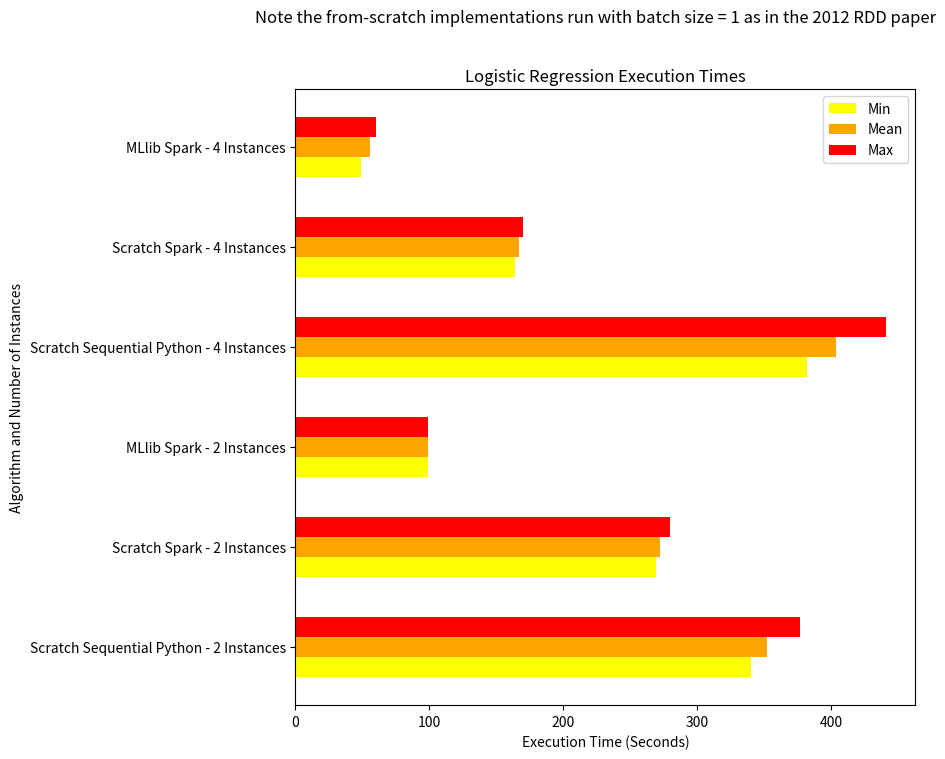

Source code (Python):
import numpy as np
import pandas as pd
import matplotlib.pyplot as plt

fit_times_df = pd.DataFrame(
    {'instances': [2, 2, 2, 2, 2, 4, 4, 4, 4, 4],
     'scratch_python_fit_time_seconds': [60*6 + 17, 60*5 + 40, 60*5 + 47, 60*5 + 55, 60*5 + 41, 60*7 + 21, 60*6 + 22, 60*6 + 36, 60*6 + 49, 60*6 + 29],
     'scratch_spark_fit_time_seconds': [60*4 + 34, 60*4 + 29, 60*4 + 29, 60*4 + 31, 60*4 + 40, 60*2 + 50, 60*2 + 47, 60*2 + 47, 60*2 + 46, 60*2 + 44],
     'mllib_spark_fit_time_seconds': [99, 99, 99, 99, 99, 55, 49, 58, 55, 60]
    })

def mean_r(x):
    return round(np.mean(x), 3)

def min_r(x):
    return round(min(x), 3)

def max_r(x):
    return round(max(x), 3)

def plot_execution_time(df, algos, title, suptitle):
    
    plt.figure(figsize=(8,8))
    xpos=np.arange(len(algos))
    plt.barh(xpos-0.2, df['Min'], height=0.2, label='Min', color='yellow')
    plt.barh(xpos, df['Mean'], height=0.2, label='Mean', color='orange')
    plt.barh(xpos+0.2, df['Max'], height=0.2, label='Max', color='red')

    plt.title(title)
    plt.suptitle(suptitle)
    plt.yticks(xpos, algos)
    plt.xlabel('Execution Time (Seconds)')
    plt.ylabel('Algorithm and Number of Instances')
    plt.legend(loc='best')
    
    plt.show()

two_instance_df = fit_times_df[fit_times_df['instances'] == 2]
four_instance_df = fit_times_df[fit_times_df['instances'] == 4]

algos = ['Scratch Sequential Python - 2 Instances', 'Scratch Spark - 2 Instances', 'MLlib Spark - 2 Instances',
         'Scratch Sequential Python - 4 Instances', 'Scratch Spark - 4 Instances', 'MLlib Spark - 4 Instances']

all_times = [two_instance_df['scratch_python_fit_time_seconds'].tolist(),
             two_instance_df['scratch_spark_fit_time_seconds'].tolist(),
             two_instance_df['mllib_spark_fit_time_seconds'].tolist(),
             four_instance_df['scratch_python_fit_time_seconds'].tolist(),
             four_instance_df['scratch_spark_fit_time_seconds'].tolist(),
             four_instance_df['mllib_spark_fit_time_seconds'].tolist()]

mean_times = list(map(mean_r, all_times))
min_times = list(map(min_r, all_times))
max_times = list(map(max_r, all_times))

summary_df = pd.DataFrame(
        {'Mean': mean_times,
         'Min': min_times,
         'Max': max_times,
        })

plot_execution_time(summary_df, algos,
                    title='Logistic Regression Execution Times',
                    suptitle='Note the from-scratch implementations run with batch size = 1 as in the 2012 RDD paper')